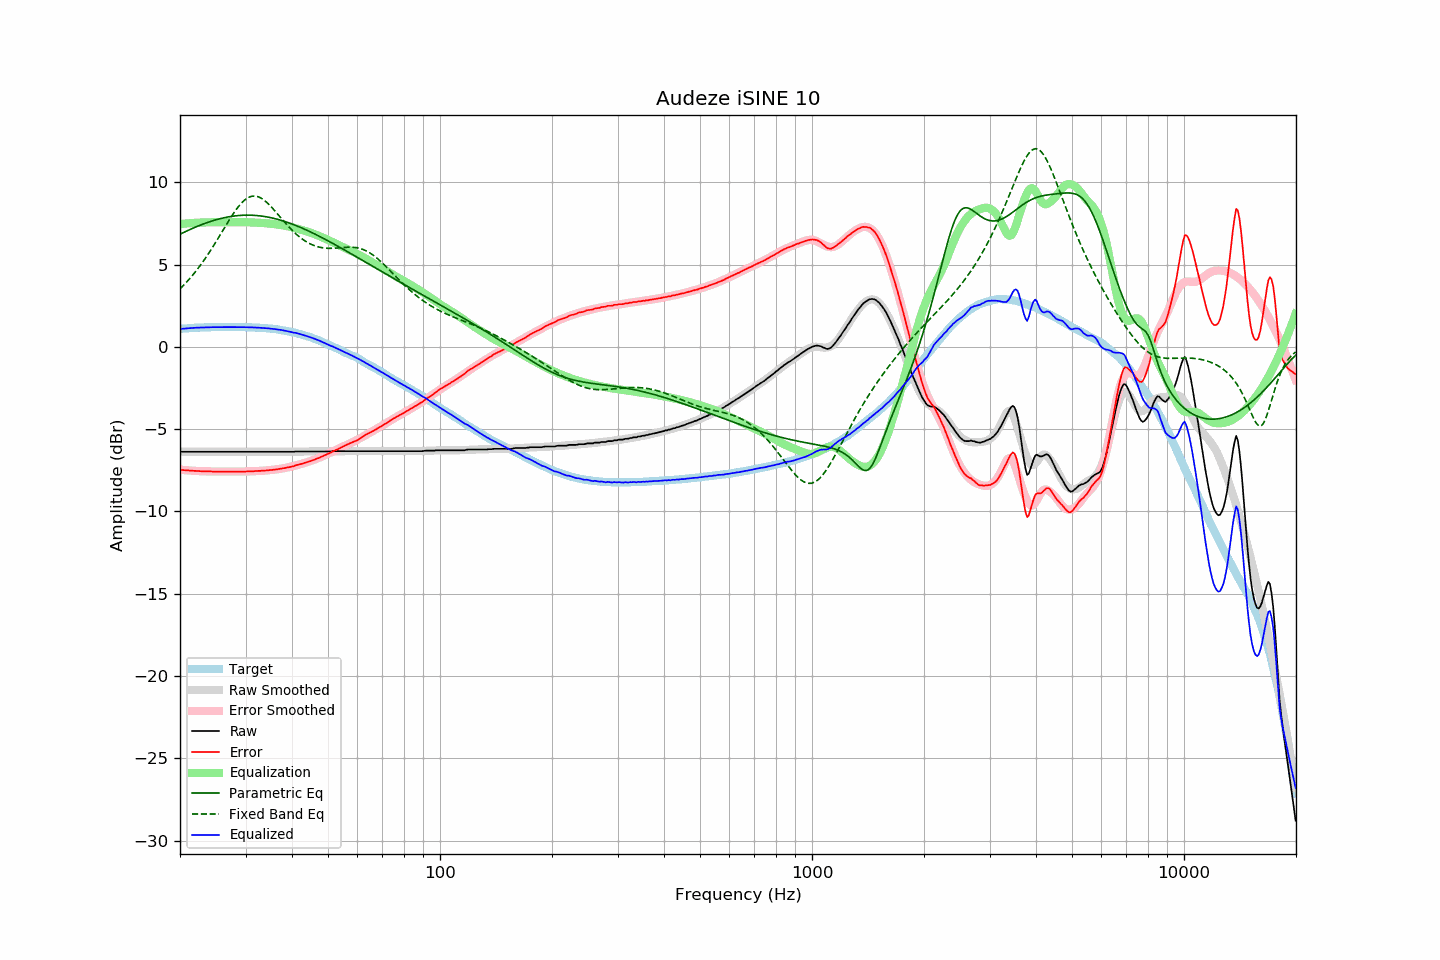

Values plotted in this chart, from the file beside it:
frequency, raw, error, smoothed, error_smoothed, equalization, parametric_eq, fixed_band_eq, equalized_raw, equalized_smoothed, target
20.00, -6.36, -7.45, -6.37, -7.46, 7.46, 6.84, 3.53, 1.10, 1.09, 1.09
20.20, -6.38, -7.48, -6.37, -7.47, 7.47, 6.89, 3.62, 1.09, 1.10, 1.10
20.40, -6.38, -7.49, -6.37, -7.48, 7.48, 6.94, 3.72, 1.10, 1.11, 1.11
20.61, -6.38, -7.50, -6.37, -7.49, 7.49, 6.99, 3.82, 1.11, 1.12, 1.12
20.81, -6.38, -7.50, -6.37, -7.50, 7.50, 7.03, 3.92, 1.12, 1.12, 1.12
21.02, -6.38, -7.51, -6.37, -7.51, 7.51, 7.08, 4.03, 1.13, 1.13, 1.13
21.23, -6.38, -7.52, -6.38, -7.51, 7.51, 7.12, 4.14, 1.14, 1.14, 1.14
21.44, -6.38, -7.53, -6.38, -7.52, 7.52, 7.17, 4.26, 1.14, 1.14, 1.15
21.66, -6.38, -7.53, -6.38, -7.53, 7.53, 7.21, 4.37, 1.15, 1.15, 1.15
21.87, -6.38, -7.54, -6.38, -7.53, 7.53, 7.25, 4.49, 1.16, 1.16, 1.16
22.09, -6.38, -7.54, -6.38, -7.54, 7.54, 7.29, 4.61, 1.16, 1.16, 1.16
22.31, -6.38, -7.55, -6.38, -7.54, 7.54, 7.33, 4.74, 1.17, 1.17, 1.17
22.54, -6.38, -7.55, -6.38, -7.55, 7.55, 7.37, 4.87, 1.17, 1.17, 1.17
22.76, -6.38, -7.56, -6.38, -7.55, 7.55, 7.41, 5.00, 1.18, 1.18, 1.18
22.99, -6.38, -7.56, -6.38, -7.56, 7.56, 7.45, 5.14, 1.18, 1.18, 1.18
23.22, -6.38, -7.56, -6.38, -7.56, 7.56, 7.48, 5.27, 1.18, 1.18, 1.18
23.45, -6.38, -7.57, -6.38, -7.56, 7.56, 7.52, 5.41, 1.19, 1.19, 1.19
23.69, -6.38, -7.57, -6.38, -7.57, 7.57, 7.56, 5.56, 1.19, 1.19, 1.19
23.92, -6.38, -7.57, -6.38, -7.57, 7.57, 7.59, 5.71, 1.19, 1.19, 1.19
24.16, -6.38, -7.57, -6.38, -7.57, 7.57, 7.62, 5.86, 1.19, 1.19, 1.19
24.40, -6.38, -7.58, -6.38, -7.57, 7.57, 7.65, 6.01, 1.20, 1.20, 1.20
24.65, -6.38, -7.58, -6.38, -7.57, 7.57, 7.68, 6.16, 1.20, 1.20, 1.20
24.89, -6.38, -7.58, -6.38, -7.57, 7.57, 7.71, 6.32, 1.20, 1.20, 1.20
25.14, -6.38, -7.58, -6.38, -7.58, 7.58, 7.74, 6.48, 1.20, 1.20, 1.20
25.39, -6.38, -7.58, -6.38, -7.58, 7.58, 7.76, 6.64, 1.20, 1.20, 1.20
25.65, -6.38, -7.58, -6.38, -7.58, 7.58, 7.79, 6.80, 1.20, 1.20, 1.20
25.91, -6.38, -7.58, -6.38, -7.58, 7.58, 7.81, 6.97, 1.20, 1.20, 1.20
26.16, -6.38, -7.58, -6.38, -7.58, 7.58, 7.84, 7.13, 1.20, 1.20, 1.20
26.43, -6.38, -7.58, -6.38, -7.58, 7.58, 7.86, 7.29, 1.20, 1.20, 1.20
26.69, -6.38, -7.58, -6.38, -7.58, 7.58, 7.88, 7.45, 1.20, 1.20, 1.20
26.96, -6.38, -7.58, -6.38, -7.58, 7.58, 7.90, 7.61, 1.20, 1.20, 1.20
27.23, -6.38, -7.58, -6.38, -7.58, 7.58, 7.91, 7.77, 1.20, 1.20, 1.20
27.50, -6.38, -7.58, -6.38, -7.58, 7.58, 7.93, 7.92, 1.20, 1.20, 1.20
27.77, -6.38, -7.58, -6.38, -7.58, 7.58, 7.94, 8.07, 1.20, 1.20, 1.20
28.05, -6.38, -7.58, -6.38, -7.58, 7.58, 7.95, 8.21, 1.20, 1.20, 1.20
28.33, -6.38, -7.58, -6.38, -7.58, 7.58, 7.97, 8.35, 1.20, 1.20, 1.20
28.62, -6.38, -7.58, -6.38, -7.58, 7.58, 7.98, 8.48, 1.20, 1.20, 1.20
28.90, -6.38, -7.58, -6.38, -7.58, 7.58, 7.98, 8.60, 1.20, 1.20, 1.20
29.19, -6.38, -7.58, -6.38, -7.58, 7.58, 7.99, 8.71, 1.20, 1.20, 1.20
29.48, -6.38, -7.58, -6.38, -7.57, 7.57, 8.00, 8.81, 1.20, 1.20, 1.20
29.78, -6.38, -7.58, -6.38, -7.57, 7.57, 8.00, 8.90, 1.20, 1.20, 1.20
30.08, -6.38, -7.58, -6.38, -7.57, 7.57, 8.00, 8.98, 1.19, 1.19, 1.20
30.38, -6.38, -7.57, -6.38, -7.57, 7.57, 8.00, 9.04, 1.19, 1.19, 1.19
30.68, -6.38, -7.57, -6.38, -7.57, 7.57, 8.00, 9.10, 1.19, 1.19, 1.19
30.99, -6.38, -7.57, -6.38, -7.56, 7.56, 8.00, 9.13, 1.19, 1.19, 1.19
31.30, -6.38, -7.56, -6.38, -7.56, 7.56, 8.00, 9.15, 1.18, 1.18, 1.18
31.61, -6.38, -7.56, -6.38, -7.55, 7.55, 7.99, 9.16, 1.18, 1.18, 1.18
31.93, -6.38, -7.55, -6.38, -7.55, 7.55, 7.98, 9.16, 1.17, 1.17, 1.17
32.24, -6.38, -7.55, -6.38, -7.55, 7.55, 7.98, 9.14, 1.17, 1.17, 1.17
32.57, -6.38, -7.54, -6.38, -7.54, 7.54, 7.97, 9.11, 1.16, 1.16, 1.16
32.89, -6.38, -7.54, -6.38, -7.53, 7.53, 7.96, 9.06, 1.16, 1.16, 1.16
33.22, -6.38, -7.53, -6.38, -7.53, 7.53, 7.94, 9.00, 1.15, 1.15, 1.15
33.55, -6.38, -7.53, -6.38, -7.52, 7.52, 7.93, 8.94, 1.15, 1.15, 1.15
33.89, -6.38, -7.52, -6.38, -7.51, 7.51, 7.91, 8.86, 1.14, 1.14, 1.14
34.23, -6.38, -7.51, -6.38, -7.51, 7.51, 7.90, 8.78, 1.13, 1.13, 1.13
34.57, -6.38, -7.50, -6.38, -7.50, 7.50, 7.88, 8.68, 1.12, 1.12, 1.12
34.92, -6.38, -7.49, -6.38, -7.49, 7.49, 7.86, 8.59, 1.11, 1.11, 1.11
35.27, -6.38, -7.49, -6.38, -7.48, 7.48, 7.84, 8.48, 1.10, 1.10, 1.11
35.62, -6.38, -7.47, -6.38, -7.47, 7.47, 7.82, 8.38, 1.09, 1.09, 1.09
35.97, -6.38, -7.46, -6.38, -7.45, 7.45, 7.79, 8.27, 1.08, 1.08, 1.08
... 635 more rows
